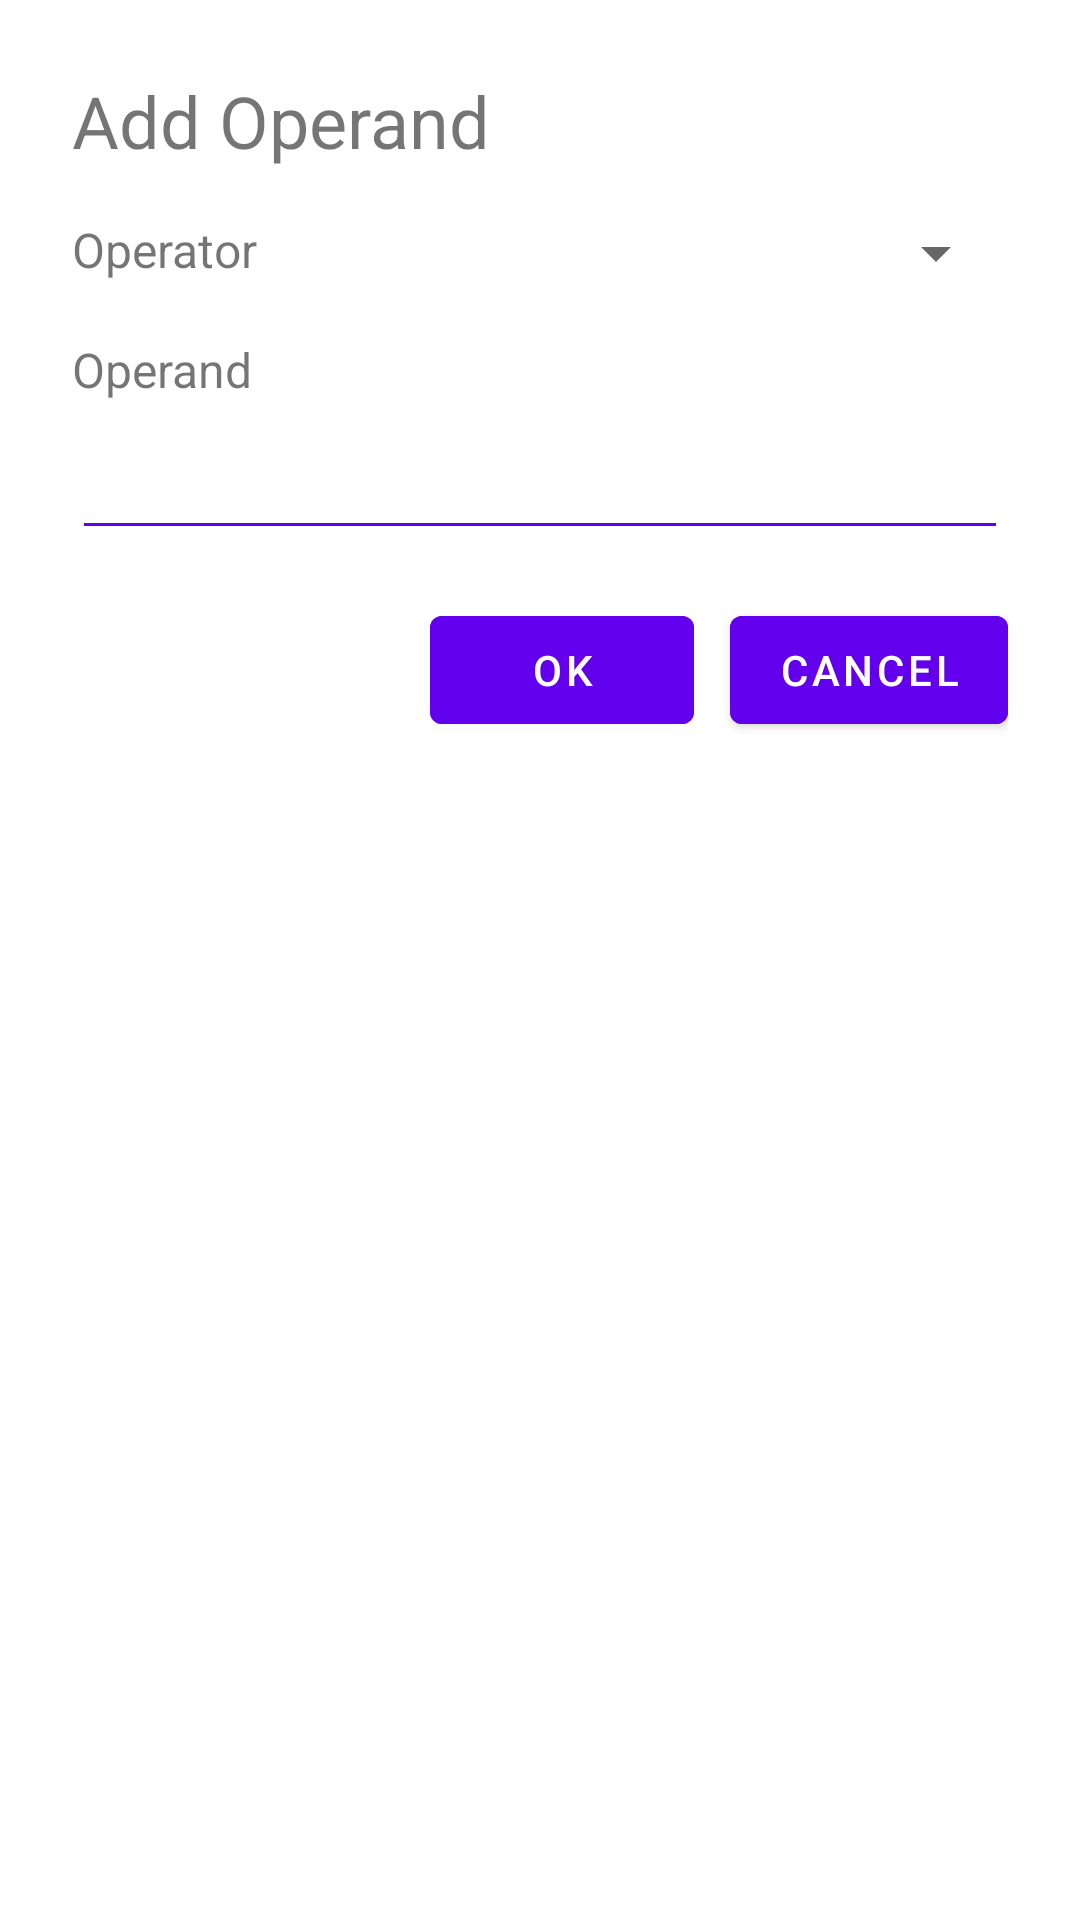

Android layout source for this screen:
<!-- AndroidManifest.xml: application theme AppTheme -->
<!-- res/layout/fragment_add.xml -->
<?xml version="1.0" encoding="utf-8"?>
<LinearLayout
    xmlns:android="http://schemas.android.com/apk/res/android"
    android:id="@+id/add_layout"
    android:layout_height="match_parent"
    android:layout_width="match_parent"
    android:orientation="vertical"
    android:minWidth="350dp"
    android:padding="@dimen/content_padding">
    <TextView
        android:layout_width="match_parent"
        android:layout_height="wrap_content"
        android:textSize="@dimen/title_size"
        android:text="@string/add_operand_label"
        android:layout_margin="@dimen/spacing_margin"/>
    <LinearLayout
        android:layout_width="match_parent"
        android:layout_height="wrap_content"
        android:layout_margin="@dimen/spacing_margin" >
        <TextView
            android:layout_width="match_parent"
            android:layout_height="wrap_content"
            android:textSize="@dimen/subtitle_size"
            android:layout_weight="1"
            android:text="@string/operator_label" />
        <Space
            android:layout_width="@dimen/spacer_width"
            android:layout_height="match_parent" />
        <Spinner
            android:layout_width="match_parent"
            android:layout_height="wrap_content"
            android:layout_weight="1"
            android:minHeight="24sp"
            android:textAlignment="center"
            android:id="@+id/operator_list" />
    </LinearLayout>
    <LinearLayout
        android:layout_width="match_parent"
        android:layout_height="wrap_content"
        android:orientation="vertical"
        android:layout_margin="@dimen/spacing_margin">
        <TextView
            android:layout_width="match_parent"
            android:layout_height="wrap_content"
            android:textSize="@dimen/subtitle_size"
            android:layout_marginBottom="@dimen/spacing_margin"
            android:text="@string/operand_label"/>
        <EditText
            android:layout_width="match_parent"
            android:layout_height="wrap_content"
            android:textCursorDrawable="@null"
            android:inputType="numberDecimal|numberSigned"
            android:backgroundTint="@color/colorPrimary"
            android:id="@+id/operand" />
    </LinearLayout>
    <LinearLayout
        android:layout_width="match_parent"
        android:layout_height="wrap_content"
        android:orientation="horizontal"
        android:layout_margin="@dimen/spacing_margin">
        <Space
            android:layout_width="wrap_content"
            android:layout_height="match_parent"
            android:layout_weight="1"/>
        <com.google.android.material.button.MaterialButton
            android:id="@+id/ok_button"
            android:layout_width="wrap_content"
            android:layout_height="wrap_content"
            android:layout_gravity="top|right"
            android:theme="@style/ButtonPrimaryTheme"
            android:text="@string/ok_label" />
        <Space
            android:layout_width="@dimen/half_spacer_width"
            android:layout_height="match_parent" />
        <com.google.android.material.button.MaterialButton
            android:id="@+id/cancel_button"
            android:layout_width="wrap_content"
            android:layout_height="wrap_content"
            android:theme="@style/ButtonPrimaryTheme"
            android:text="@string/cancel_label" />
    </LinearLayout>
</LinearLayout>
<!-- resources referenced by this layout -->
<resources>
  <color name="colorPrimary">#6200EE</color>
  <dimen name="content_padding">16dp</dimen>
  <dimen name="half_spacer_width">12dp</dimen>
  <dimen name="spacer_width">24dp</dimen>
  <dimen name="spacing_margin">8dp</dimen>
  <dimen name="subtitle_size">16sp</dimen>
  <dimen name="title_size">24sp</dimen>
  <string name="add_operand_label">Add Operand</string>
  <string name="cancel_label">Cancel</string>
  <string name="ok_label">OK</string>
  <string name="operand_label">Operand</string>
  <string name="operator_label">Operator</string>
  <style name="ButtonPrimaryTheme" parent="Theme.MaterialComponents.Light.DarkActionBar">
          <item name="android:textColor">@android:color/white</item>
          <item name="android:backgroundTint">@color/colorPrimary</item>
          <item name="android:tint">@android:color/white</item>
      </style>
  <style name="AppTheme" parent="Theme.MaterialComponents.Light.DarkActionBar">
          
          <item name="colorPrimary">@color/colorPrimary</item>
          <item name="colorPrimaryDark">@color/colorPrimaryDark</item>
          <item name="colorAccent">@color/colorAccent</item>
          <item name="windowActionBar">false</item>
          <item name="windowNoTitle">true</item>
      </style>
  <color name="colorPrimaryDark">#3700B3</color>
  <color name="colorAccent">#03DAC6</color>
</resources>
